Run: headless pygame with SDL's dummy video driver; simulated clock (each Clock.tick advances the game by its frame time, no real sleeping); random seed 0; keys injected as events and as key.get_pressed() state; no mouse input.
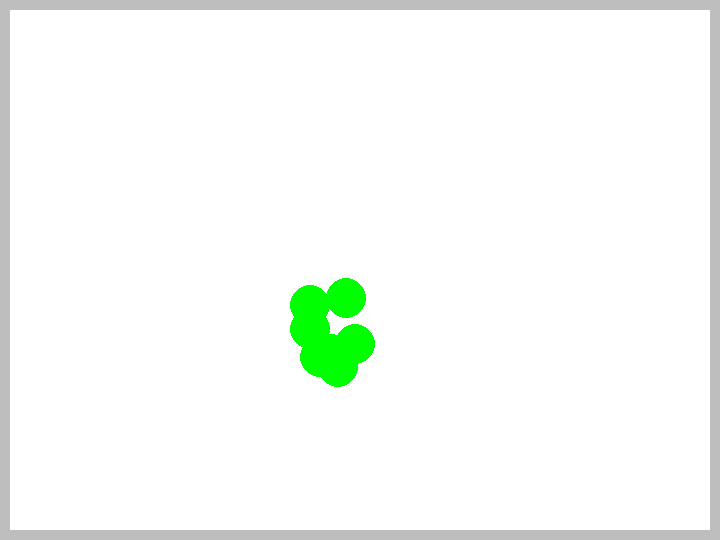
Frame 1 of 4 · flips 1–60 · no input
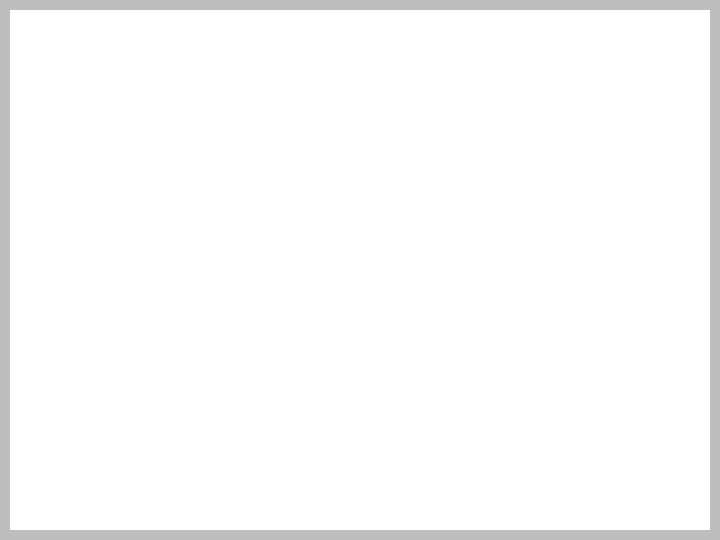
Frame 2 of 4 · flips 61–180 · tapped SPACE, RETURN · held RIGHT (→), D
Frame 3 of 4 · flips 181–300 · held DOWN (↓), S · screen unchanged from frame 2, image omitted
Frame 4 of 4 · flips 301–420 · held LEFT (←), A, UP (↑), W · screen unchanged from frame 3, image omitted

The pygame program that drew these frames:


# Import External Librarys
import pygame
import random


# Create walls,only run once
class Circles:
    def __init__(self, x, y):
        self.x = x
        self.y = y

class Wall:
    def __init__(self, x, y, length, width):
        self.length = length
        self.width = width
        self.x = x
        self.y = y
        self.collision_x = x + length
        self.collision_y = y + width



circle_list = []
# pygame setup



def createDrawCircles():

    times = random.randrange(5, 10)
    for i in range(times):
        x_of_c = random.randrange(10, 100)
        y_of_c = random.randrange(10, 100)

        circle_created = Circles(x_of_c, y_of_c)
        circle_list.append(vars(circle_created))

createDrawCircles()

def boarderCreate(screen_height, screen_width, boarder_list):

    boarder = vars(Wall(0, 0, 10, screen_height))
    boarder_list.append(boarder)
    boarder = vars(Wall(0, 0, screen_width, 10))
    boarder_list.append(boarder)
    boarder = vars(Wall(screen_width - 10, 0, 10, screen_height))
    boarder_list.append(boarder)
    boarder = vars(Wall(0, screen_height - 10, screen_width, 10))
    boarder_list.append(boarder)

    for boarders in boarder_list:
        pygame.draw.rect(screen, 'grey', [boarders['x'], boarders['y'], boarders['length'], boarders['width']])


def collisionDetection(circle_pos, circle_movement, boarders):
    # collision detection
    for boarder in boarders:

        if boarder['y'] <= circle_pos.y <= boarder['y'] + circle_movement and boarder['collision_x'] >= circle_pos.x >= \
                boarder['x']:
            print("true")
        if boarder["collision_y"] - circle_movement <= circle_pos.y <= boarder['collision_y'] and boarder[
            'collision_x'] >= circle_pos.x >= boarder['x']:
            print("true")
        if boarder['x']+ circle_movement >= circle_pos.x >= boarder['x'] and boarder['collision_y'] >= circle_pos.y >= \
                boarder['y']:
            print("true")
        if boarder['collision_x'] >= circle_pos.x >= boarder['collision_x'] - circle_movement and boarder[
            'collision_y'] >= circle_pos.y >= boarder['y']:
            print("true")




print(circle_list)


pygame.init()
screen = pygame.display.set_mode((720, 540))
clock = pygame.time.Clock()
running = True
dt = 0

circle_movement = 300*dt
boarders = []



while running:
    # poll for events
    # pygame.QUIT event means the user clicked X to close your window
    for event in pygame.event.get():
        if event.type == pygame.QUIT:
            running = False

    # fill the screen with a color to wipe away anything from last frame
    screen.fill("white")

    boarderCreate(540, 720, boarders)

    # move circle

    x_moving = 300 * dt
    y_moving = 300 * dt
    for circles in circle_list:
        circles['x'] += x_moving
        circles['y'] += y_moving



    # draw
    for circle in circle_list:
        position = pygame.Vector2(circle['x'], circle['y'])
        pygame.draw.circle(screen, "green", position, 20)

        # collisionDetection(position, circle_movement, boarders)

        circle_pos = pygame.Vector2(circle['x'], circle['y'])
        for boarder in boarders:

            if boarder['y'] <= circle_pos.y <= boarder['y'] + circle_movement and boarder['collision_x'] >= circle_pos.x >= \
                    boarder['x']:
                print("true")
            if boarder["collision_y"] - circle_movement <= circle_pos.y <= boarder['collision_y'] and boarder[
                'collision_x'] >= circle_pos.x >= boarder['x']:
                print("true")
            if boarder['x']+ circle_movement >= circle_pos.x >= boarder['x'] and boarder['collision_y'] >= circle_pos.y >= \
                    boarder['y']:
                print("true")
            if boarder['collision_x'] >= circle_pos.x >= boarder['collision_x'] - circle_movement and boarder[
                'collision_y'] >= circle_pos.y >= boarder['y']:
                print("true")





    # flip() the display to put your work on screen
    pygame.display.flip()

    # limits FPS to 60
    # dt is delta time in seconds since last frame, used for framerate-
    # independent physics.
    dt = clock.tick(60) / 1000

pygame.quit()
